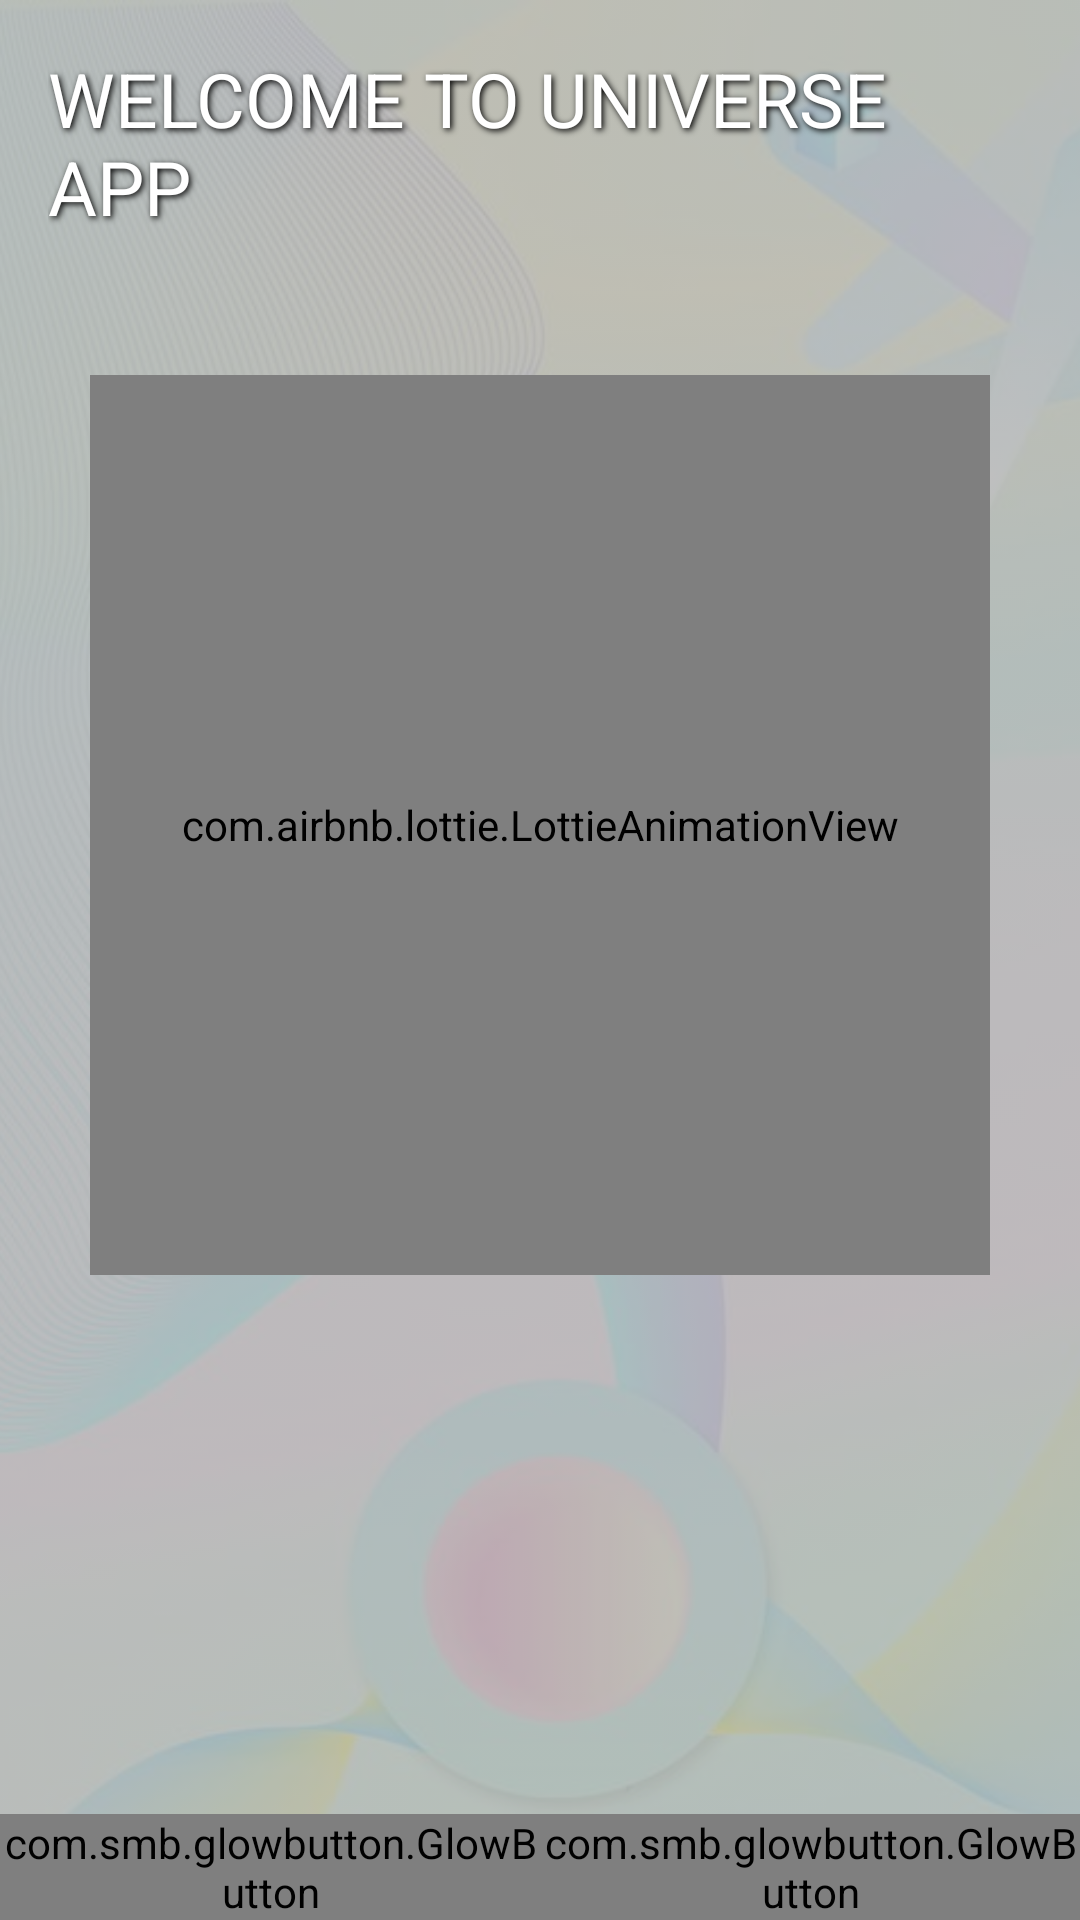

Layout XML and referenced resources for this Android screen:
<!-- AndroidManifest.xml: application theme Theme.UniverseApp -->
<!-- res/layout/activity_main.xml -->
<?xml version="1.0" encoding="utf-8"?>
<RelativeLayout xmlns:android="http://schemas.android.com/apk/res/android"
    xmlns:app="http://schemas.android.com/apk/res-auto"
    xmlns:tools="http://schemas.android.com/tools"
    android:layout_width="match_parent"
    android:layout_height="match_parent"
    tools:context=".MainActivity">

    <ImageView
        android:layout_width="match_parent"
        android:layout_height="match_parent"
        android:alpha="0.2"
        android:scaleType="centerCrop"
        android:src="@drawable/background" />
    <LinearLayout
        android:background="#40000000"
        android:layout_width="match_parent"
        android:layout_height="match_parent"/>

    <TextView
        android:shadowDx="2"
        android:shadowDy="2"
        android:shadowColor="@color/black"
        android:shadowRadius="5"
        android:id="@+id/title"
        android:layout_width="wrap_content"
        android:layout_height="wrap_content"
        android:layout_centerHorizontal="true"
        android:layout_margin="16dp"
        android:layout_marginStart="16dp"
        android:layout_marginTop="16dp"
        android:layout_marginEnd="16dp"
        android:layout_marginBottom="16dp"
        android:text="Welcome to Universe app"
        android:textAllCaps="true"
        android:textColor="@color/white"
        android:textSize="25sp" />
    <com.airbnb.lottie.LottieAnimationView
        android:layout_below="@id/title"
        android:id="@+id/animationView"
        android:layout_width="300dp"
        android:layout_height="300dp"
        android:layout_centerHorizontal="true"
        android:layout_marginTop="30dp"
        app:lottie_autoPlay="true"
        app:lottie_loop="true"
        app:lottie_rawRes="@raw/start_up" />

    <LinearLayout
        android:layout_alignParentBottom="true"
        android:orientation="horizontal"
        android:layout_width="match_parent"
        android:layout_height="wrap_content">

        <com.smb.glowbutton.GlowButton
            android:onClick="login"
            android:layout_weight="1"
            android:layout_width="0dp"
            android:layout_height="wrap_content"
            app:gb_drawableTint="@color/black"
            app:gb_text="Login"
            app:gb_textColor="@color/black"
            app:gb_textSize="16dp"
            app:gb_backgroundColor="#2196F3"
            app:gb_cornerRadius="15dp"
            app:gb_disabledTextColor="#808080"
            app:gb_glowAnimationDuration="500"
            app:gb_glowColor="#03A9F4"
            app:gb_rippleAnimationDuration="1500"
            app:gb_rippleColor="@color/purple_500"
            app:gb_rippleEnabled="true" />

        <com.smb.glowbutton.GlowButton
            android:onClick="register"
            android:layout_weight="1"
            android:layout_width="0dp"
            android:layout_height="wrap_content"
            app:gb_drawablePadding="50dp"
            app:gb_drawableTint="@color/black"
            app:gb_text="Register"
            app:gb_textColor="@color/black"
            app:gb_textSize="16dp"
            app:gb_backgroundColor="#FF9800"
            app:gb_cornerRadius="15dp"
            app:gb_disabledTextColor="#808080"
            app:gb_glowAnimationDuration="500"
            app:gb_glowColor="#FF9800"
            app:gb_rippleAnimationDuration="1500"
            app:gb_rippleColor="#FF9800"
            app:gb_rippleEnabled="true" />

    </LinearLayout>


</RelativeLayout>
<!-- resources referenced by this layout -->
<resources>
  <!-- drawable background: png bitmap (drawable, 534738 bytes) -->
  <style name="Theme.UniverseApp" parent="Theme.MaterialComponents.DayNight.DarkActionBar">
          
          <item name="colorPrimary">@color/purple_500</item>
          <item name="colorPrimaryVariant">@color/purple_700</item>
          <item name="colorOnPrimary">@color/white</item>
          
          <item name="colorSecondary">@color/teal_200</item>
          <item name="colorSecondaryVariant">@color/teal_700</item>
          <item name="colorOnSecondary">@color/black</item>
          
          <item name="android:statusBarColor" tools:targetApi="l">?attr/colorPrimaryVariant</item>
          
      </style>
  <!-- not gathered from this repository: default colours our renderer supplied (Android Studio template values) -->
  <color name="purple_500">#FF6200EE</color>
  <color name="purple_700">#FF3700B3</color>
  <color name="teal_200">#FF03DAC5</color>
  <color name="teal_700">#FF018786</color>
  <color name="black">#FF000000</color>
  <color name="white">#FFFFFFFF</color>
</resources>
